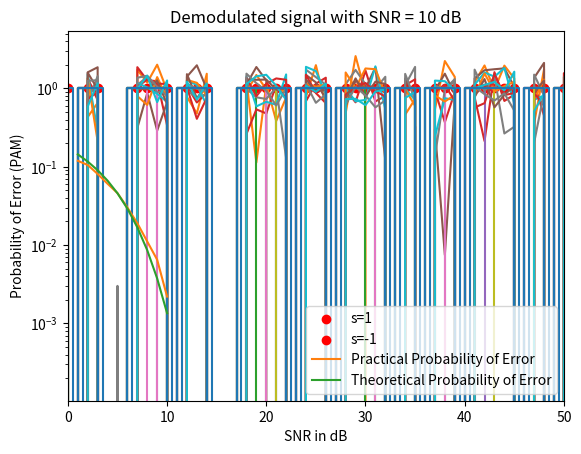

Recreate this plot in Python.
import numpy as np 
import matplotlib.pyplot as plt 
import math

# Generate the original signal
t = []
xt = np.random.normal(0, 1, 10000)
for i in xt:
    if i > 0.5:
        t.append(i)
    else:
        t.append(0)

s = []
for i in t:
    if i == 0:
        s.append(1)
    else:
        s.append(-1)

# Time axis
x = np.arange(0, len(s), 1)

# Plot the original signal
plt.step(x, s, where='mid')
zero_points = np.where(np.array(s) == 1)
plt.scatter(zero_points, np.ones_like(zero_points), color='red', marker='o', label='s=1')
one_points = np.where(np.array(s) == -1)
plt.scatter(one_points, -np.ones_like(one_points), color='red', marker='o', label='s=-1')
plt.xlim(0, 50)
plt.title("Original Signal")
plt.show()

# Initialize lists to store error probabilities
practical_error = []
theoretical_error = []

# Loop over different SNR values in dB (1 to 10)
for num in range(1, 11):
    # Calculate N0 and sigma (standard deviation of noise)
    N0 = 10 ** (-num / 10)
    sigma = np.sqrt(N0 / 2)

    # Add noise to the signal
    noise = np.random.normal(0, sigma, 10000)
    rt = s + noise  # Received signal

    # Plot the noisy signal
    plt.plot(x, rt)
    plt.xlim(0, 50)
    plt.title(f"Noisy signal with SNR = {num} dB")
    plt.show()

    # Demodulate the received signal
    demodulated = []
    for i in rt:
        if i > 0.4:
            demodulated.append(1)
        else:
            demodulated.append(-1)

    # Plot the demodulated signal
    plt.step(x, demodulated)
    plt.xlim(0, 50)
    plt.title(f"Demodulated signal with SNR = {num} dB")
    plt.show()

    # Calculate the number of errors (compare demodulated signal with original signal)
    error_count = 0
    for i in range(len(rt)):
        if demodulated[i] != s[i]:
            error_count += 1

    # Print the error count for the current SNR
    print(f"SNR = {num} dB, Error count: {error_count}")

    # Calculate practical probability of error
    practical = error_count / len(rt)
    practical_error.append(practical)

    # Calculate theoretical probability of error for PAM
    z = np.sqrt(2 * 0.45/ N0)
    theoretical = (1 / 2) * math.erfc(z / np.sqrt(2))
    theoretical_error.append(theoretical)

# Plot the error probabilities
plt.semilogy(range(1,11), practical_error, label="Practical Probability of Error")
plt.semilogy(range(1,11), theoretical_error, label="Theoretical Probability of Error")
plt.xlabel("SNR in dB")
plt.ylabel("Probability of Error (PAM)")
plt.legend()
plt.show()
